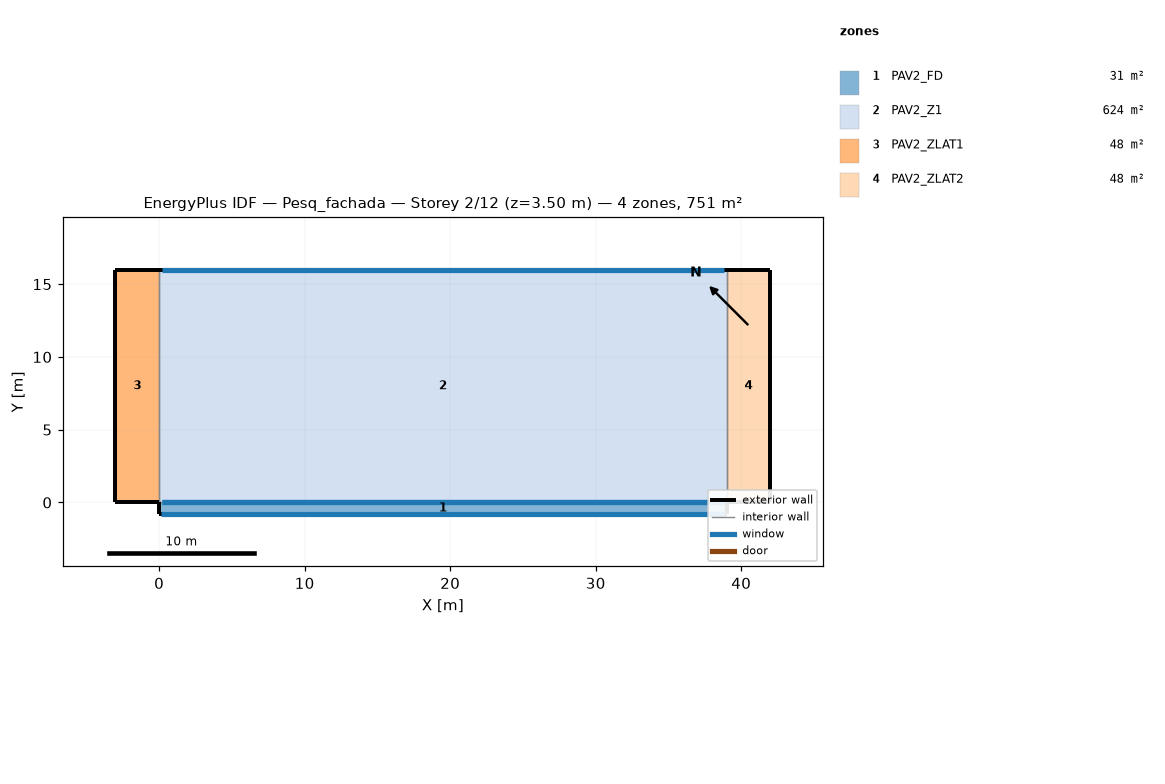
=== STOREY PLAN SPEC (per zone: floor XY polygon, exterior-wall plan segments, windows/doors) ===
zone 1: PAV2_FD  (31.2 m²)
  floor: (39.00, 0.00) (39.00, -0.80) (0.00, -0.80) (0.00, 0.00)
  exterior wall: (0.00, 0.00) – (0.00, -0.80)  [0.8 m]
  exterior wall: (39.00, -0.80) – (39.00, 0.00)  [0.8 m]
  exterior wall: (0.00, -0.80) – (39.00, -0.80)  [39.0 m]
    window: (0.10, -0.80) – (38.90, -0.80)  [128.0 m²]
  interior walls: 1
zone 2: PAV2_Z1  (624.0 m²)
  floor: (39.00, 16.00) (39.00, 0.00) (0.00, 0.00) (0.00, 16.00)
  exterior wall: (39.00, 16.00) – (0.00, 16.00)  [39.0 m]
    window: (38.80, 16.00) – (0.20, 16.00)  [48.2 m²]
  interior walls: 3
zone 3: PAV2_ZLAT1  (48.0 m²)
  floor: (0.00, 16.00) (0.00, 0.00) (-3.00, 0.00) (-3.00, 16.00)
  exterior wall: (-3.00, 16.00) – (-3.00, 0.00)  [16.0 m]
  exterior wall: (-3.00, 0.00) – (0.00, 0.00)  [3.0 m]
  exterior wall: (0.00, 16.00) – (-3.00, 16.00)  [3.0 m]
  interior walls: 1
zone 4: PAV2_ZLAT2  (48.0 m²)
  floor: (42.00, 16.00) (42.00, 0.00) (39.00, 0.00) (39.00, 16.00)
  exterior wall: (42.00, 0.00) – (42.00, 16.00)  [16.0 m]
  exterior wall: (39.00, 0.00) – (42.00, 0.00)  [3.0 m]
  exterior wall: (42.00, 16.00) – (39.00, 16.00)  [3.0 m]
  interior walls: 1

=== DERIVED (storey summary) ===
Building: Pesq_fachada
Storey: 2 of 12  (floor level z = 3.50 m)
Storey gross floor area: 751.2 m²
Zones on this storey: 4
  - PAV2_FD: floor 31.2 m²; exterior wall 40.6 m (142.1 m²); 1 window(s) 128.0 m²; WWR 90.1%
  - PAV2_Z1: floor 624.0 m²; exterior wall 39.0 m (136.5 m²); 1 window(s) 48.2 m²; WWR 35.3%
  - PAV2_ZLAT1: floor 48.0 m²; exterior wall 22.0 m (77.0 m²); WWR 0.0%
  - PAV2_ZLAT2: floor 48.0 m²; exterior wall 22.0 m (77.0 m²); WWR 0.0%
Zone adjacency (shared interzone walls):
  - PAV2_FD ↔ PAV2_Z1
  - PAV2_Z1 ↔ PAV2_ZLAT1
  - PAV2_Z1 ↔ PAV2_ZLAT2